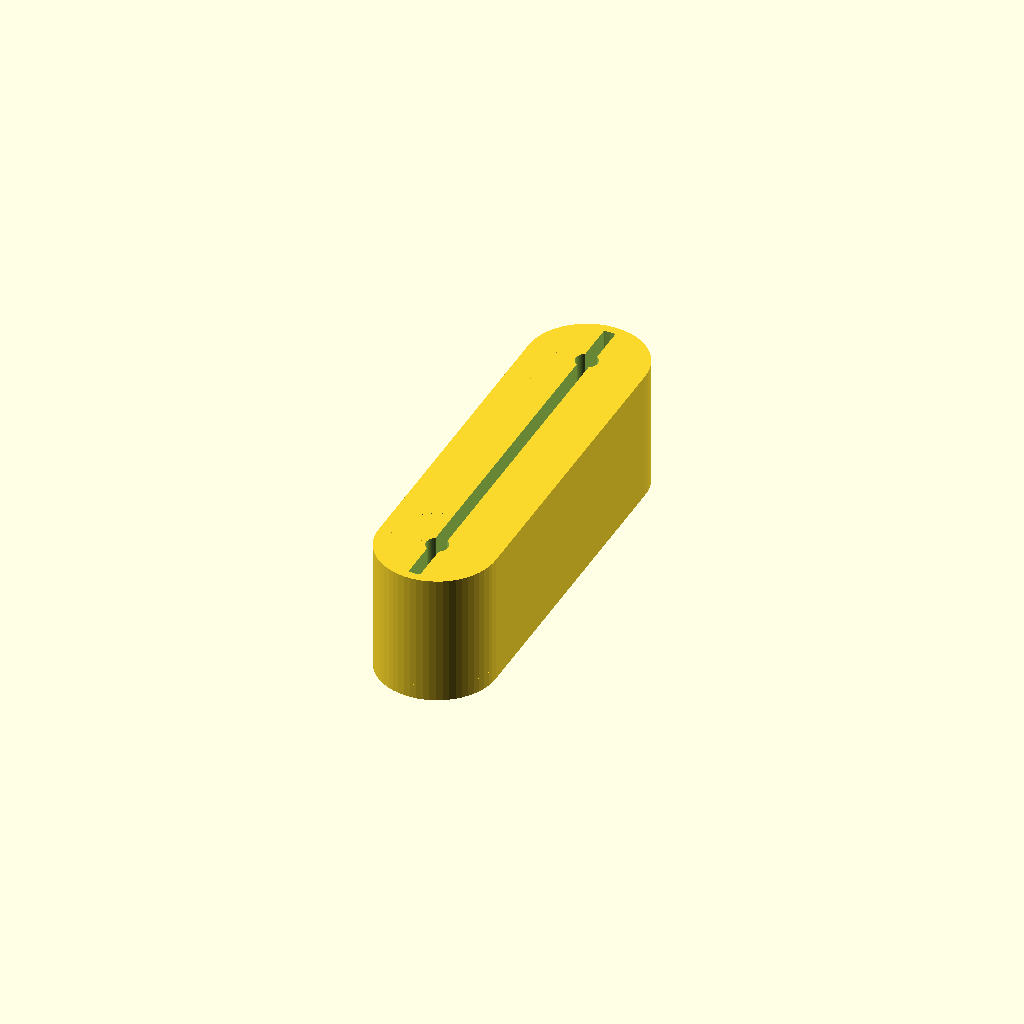
Cell 1 — every parameter at its default value.
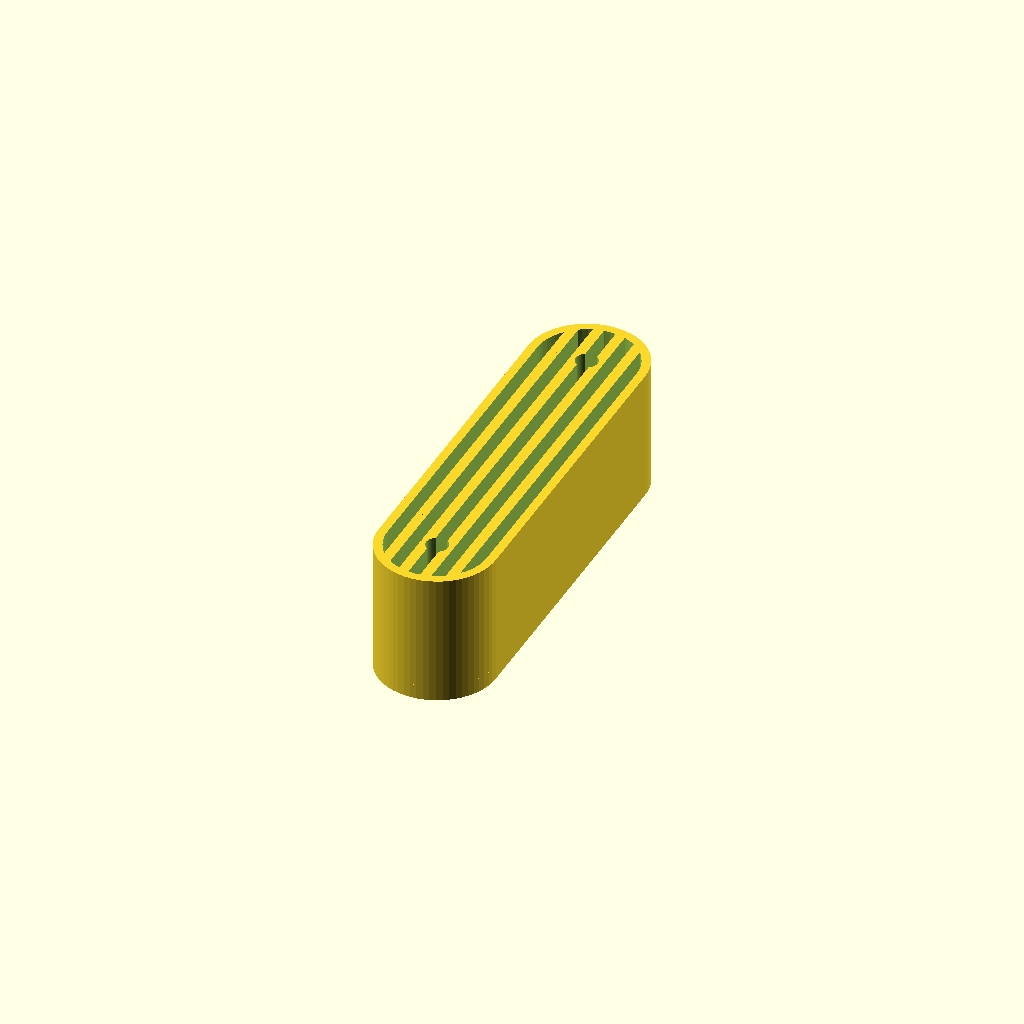
Cell 2: numOfSlots = 5 (everything else at default).
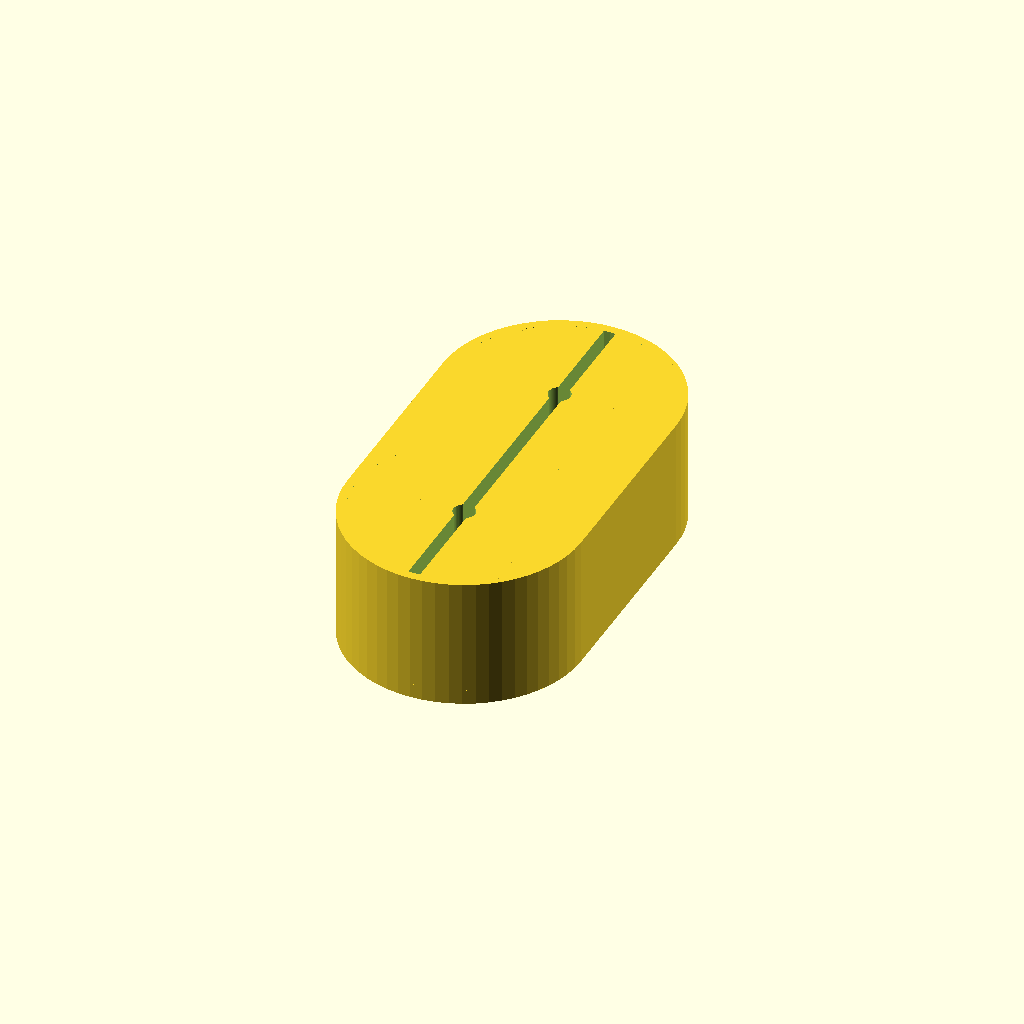
Cell 3: the same model with totalHeight = 8.
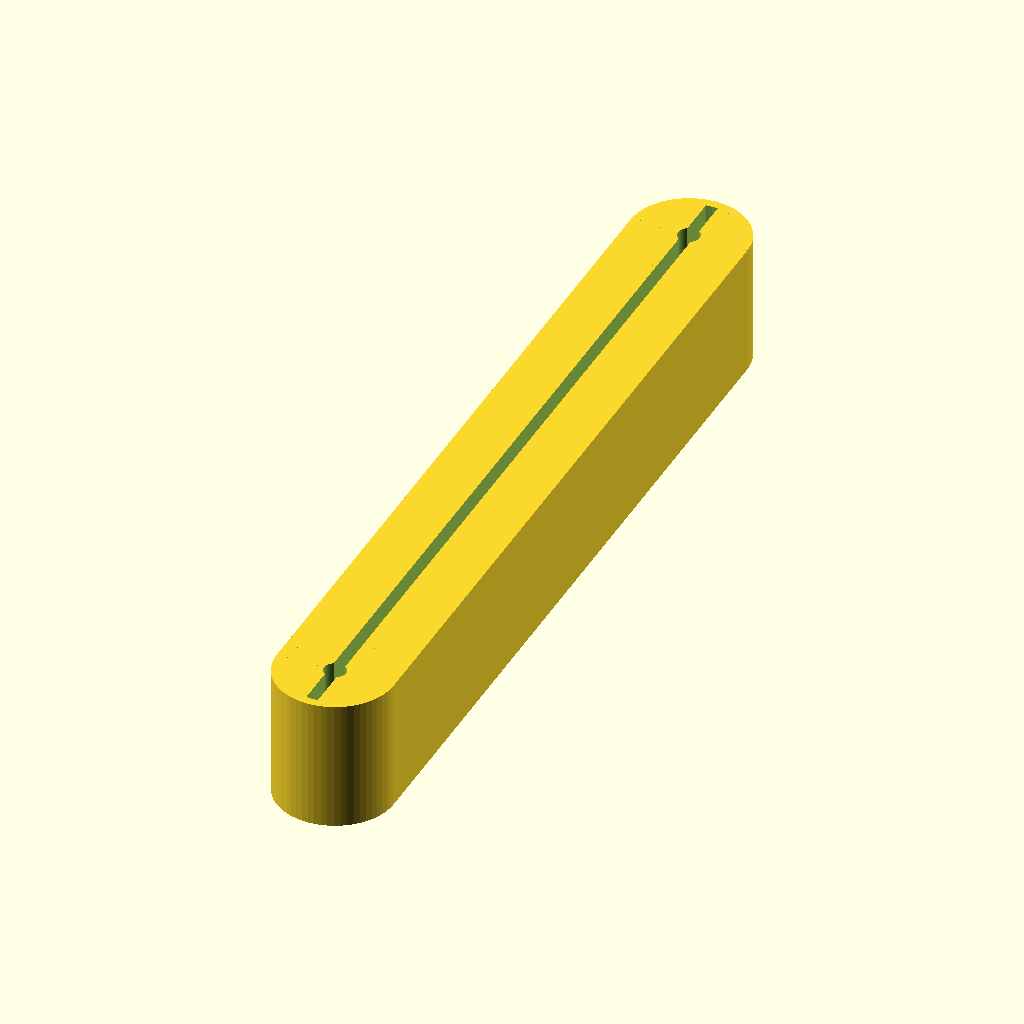
Cell 4: totalWidth = 30 (everything else at default).
One fixed orthographic camera (rotation 55°, 0°, 25°; colour scheme Cornfield) for every cell.
Source of the model, inputs/thingiverse/files/thing-45376/Untitled/key-holder.scad:

//CUSTOMIZER VARIABLES

//Number of slots in holder.
numOfSlots = 1; // [1 : 5]

//Height of the holder.
totalHeight = 4;

//Total length.
totalWidth = 15;

//Space around the edge.
edgeGap = 1;

//Gap size for the keys
keyGap = 0.4;

//Size of hole for screws
screwHoleDiameter = 0.5;

//Size of hoe where screw heads are sunk.
screwHeadDiameter = 0.75;

//CUSTOMIZER END


function getInterp(p) = lookup(p, [[0, -(totalHeight-edgeGap)/2], [(numOfSlots-1)/2, 0], [(numOfSlots-1), (totalHeight-edgeGap)/2]]);

function getGapInterp(p) = lookup(p, [[0, -(totalHeight-edgeGap)/2], [(numOfSlots-1)/2, 0], [(numOfSlots-1), (totalHeight-edgeGap)/2]]);



difference(){
	union() {
	translate([0, 0, 2.25]) cube(size=[totalHeight, totalWidth-totalHeight, 4.5], center=true);
	translate([0, totalWidth/2-totalHeight/2, 0]) cylinder(h=4.5, r1=totalHeight/2, r2=totalHeight/2, $fn=60);
	translate([0, -(totalWidth/2-totalHeight/2), 0]) cylinder(h=4.5, r1=totalHeight/2, r2=totalHeight/2, $fn=60);
	}

	difference(){
		
		if (numOfSlots > 2){
			for (i =[0 : numOfSlots-1]){
				translate([getInterp(i), 0, 2.75]) cube(size=[keyGap, totalWidth, 3.6], center=true);
			}
		}
		if (numOfSlots == 2){
			for (i =[0 : numOfSlots-1]){
				translate([getInterp(i)/1.5, 0, 2.75]) cube(size=[keyGap, totalWidth, 3.6], center=true);
			}
		}
		if (numOfSlots == 1){
			for (i =[0 : numOfSlots-1]){
				translate([0, 0, 2.75]) cube(size=[keyGap, totalWidth, 3.6], center=true);
			}
		}

		difference(){
			translate([0, totalWidth/2-totalHeight/2+2.5, 3]) cube(size=[5, 5, 5], center=true);
			translate([0, totalWidth/2-totalHeight/2, -1]) cylinder(h=7, r1=(totalHeight/2)-edgeGap/2+keyGap/2, r2=(totalHeight/2)-edgeGap/2+keyGap/2, $fn=60);
			}
	
		difference(){
			translate([0, -(totalWidth/2-totalHeight/2)-2.5, 3]) cube(size=[5, 5, 5], center=true);
			translate([0, -(totalWidth/2-totalHeight/2), -1]) cylinder(h=7, r1=(totalHeight/2)-edgeGap/2+keyGap/2, r2=(totalHeight/2)-edgeGap/2+keyGap/2, $fn=60);
			}

	}

	translate([0, totalWidth/2-totalHeight/2, 0]) cylinder(h=15, r1=screwHoleDiameter/2, r2=screwHoleDiameter/2, $fn=60, center=true);
	translate([0, totalWidth/2-totalHeight/2, 2.0]) cylinder(h=15, r1=screwHeadDiameter/2, r2=screwHeadDiameter/2, $fn=60);
	translate([0, -(totalWidth/2-totalHeight/2), 0]) cylinder(h=15, r1=screwHoleDiameter/2, r2=screwHoleDiameter/2, $fn=60, center=true);
	translate([0, -(totalWidth/2-totalHeight/2), 2.0]) cylinder(h=15, r1=screwHeadDiameter/2, r2=screwHeadDiameter/2, $fn=60);	

}
Parameter table extracted from the source (name, type, default, range or options):
numOfSlots: number, default 1, range 1 to 5
totalHeight: number, default 4
totalWidth: number, default 15
edgeGap: number, default 1
keyGap: number, default 0.4
screwHoleDiameter: number, default 0.5
screwHeadDiameter: number, default 0.75
